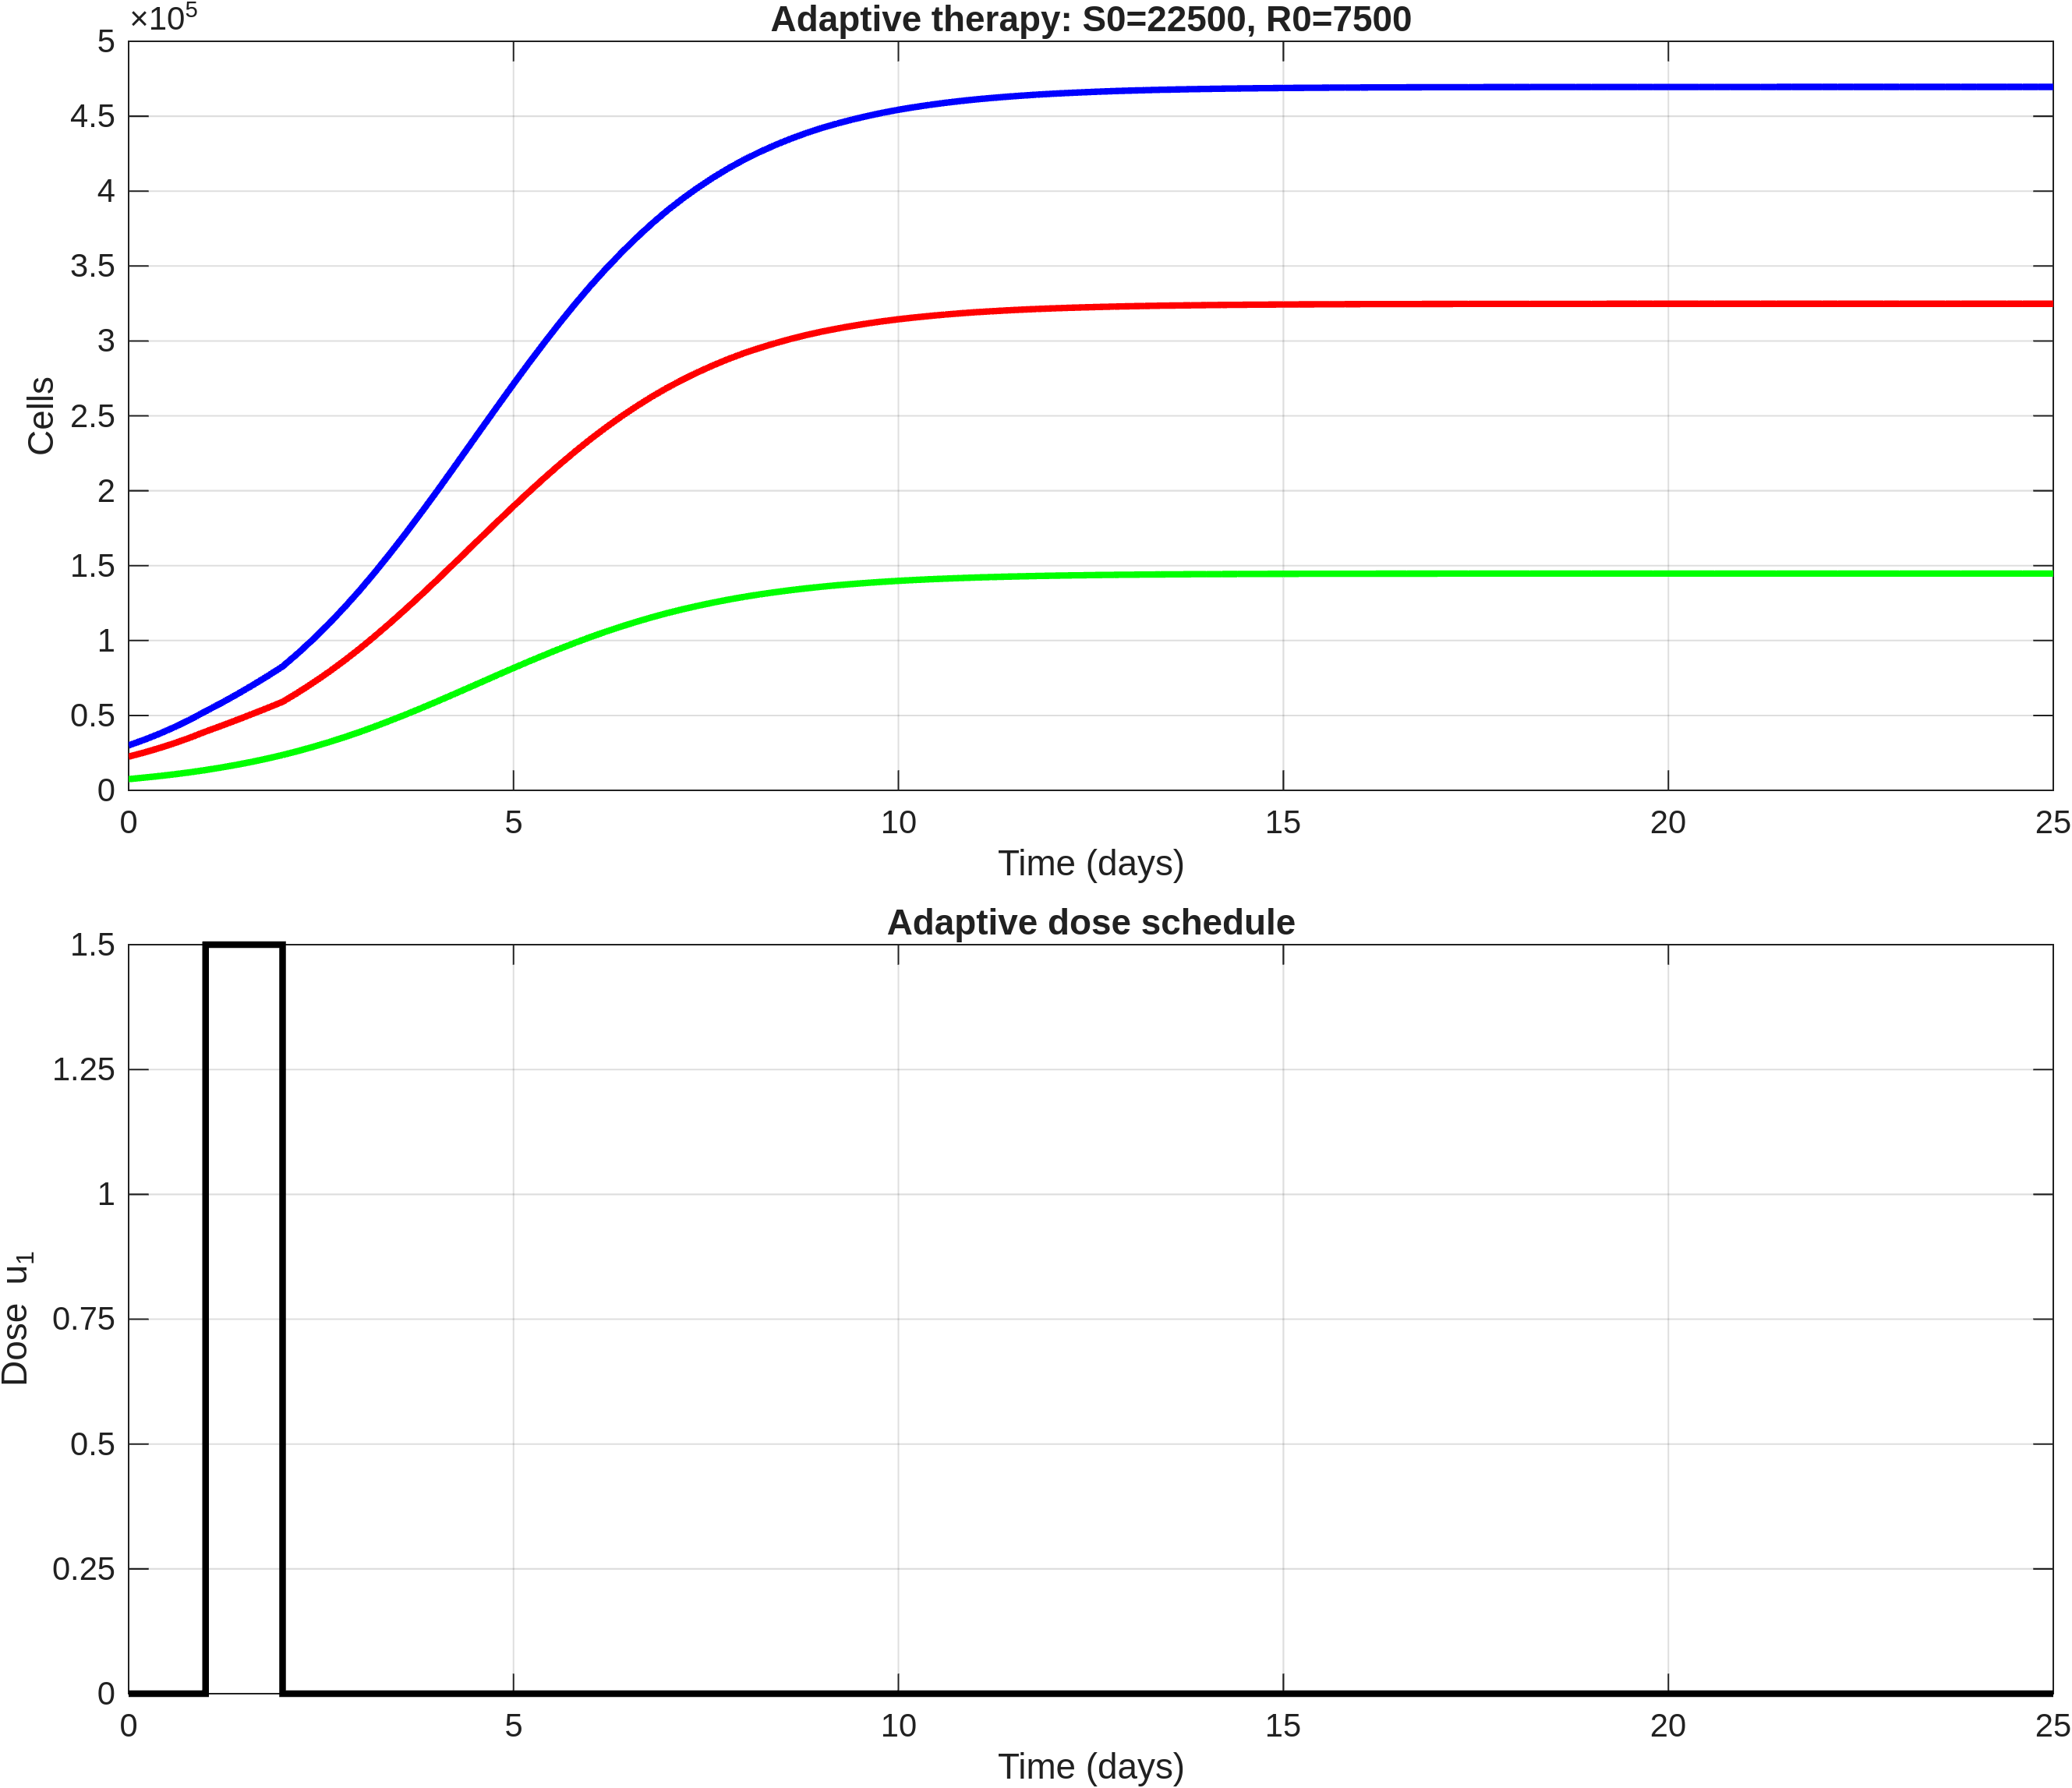

Data behind this chart, as committed beside it:
time, S, R, T, dose_u1
0, 22500, 7500, 30000, 0
0.2, 25224, 8471, 33695, 0
0.4, 28223, 9546, 37769, 0
0.6, 31537, 10743, 42280, 0
0.8, 35197, 12074, 47271, 0
1, 39227, 13550, 52777, 1.5
1.2, 42970, 15203, 58173, 1.5
1.4, 46848, 17015, 63862, 1.5
1.6, 50843, 19006, 69849, 1.5
1.8, 54929, 21195, 76124, 1.5
2, 59071, 23593, 82664, 0
2.2, 65269, 26238, 91508, 0
2.4, 71902, 29085, 100986, 0
2.6, 78983, 32142, 111125, 0
2.8, 86527, 35418, 121945, 0
3, 94518, 38908, 133426, 0
3.2, 103002, 42638, 145640, 0
3.4, 111851, 46549, 158400, 0
3.6, 121010, 50615, 171625, 0
3.8, 130461, 54831, 185292, 0
4, 140148, 59172, 199321, 0
4.2, 150028, 63624, 213651, 0
4.4, 159990, 68130, 228121, 0
4.6, 169967, 72660, 242627, 0
4.8, 179884, 77179, 257063, 0
5, 189657, 81651, 271308, 0
5.2, 199224, 86042, 285266, 0
5.4, 208538, 90330, 298868, 0
5.6, 217563, 94495, 312058, 0
5.8, 226224, 98502, 324727, 0
6, 234480, 102331, 336811, 0
6.2, 242228, 105934, 348161, 0
6.4, 249544, 109342, 358887, 0
6.6, 256440, 112560, 369000, 0
6.8, 262867, 115564, 378430, 0
7, 268823, 118351, 387174, 0
7.2, 274246, 120894, 395139, 0
7.4, 279253, 123244, 402497, 0
7.6, 283878, 125417, 409295, 0
7.8, 288100, 127402, 415503, 0
8, 291938, 129209, 421147, 0
8.2, 295361, 130822, 426183, 0
8.4, 298476, 132290, 430767, 0
8.6, 301317, 133630, 434946, 0
8.8, 303875, 134837, 438712, 0
9, 306172, 135922, 442094, 0
9.2, 308196, 136878, 445074, 0
9.4, 310021, 137741, 447762, 0
9.6, 311672, 138522, 450194, 0
9.8, 313148, 139219, 452367, 0
10, 314463, 139842, 454305, 0
10.2, 315613, 140386, 455999, 0
10.4, 316645, 140875, 457520, 0
10.6, 317575, 141315, 458890, 0
10.8, 318402, 141706, 460108, 0
11, 319136, 142054, 461190, 0
11.2, 319776, 142357, 462133, 0
11.4, 320348, 142628, 462976, 0
11.6, 320862, 142871, 463733, 0
11.8, 321318, 143088, 464406, 0
... 66 more rows
